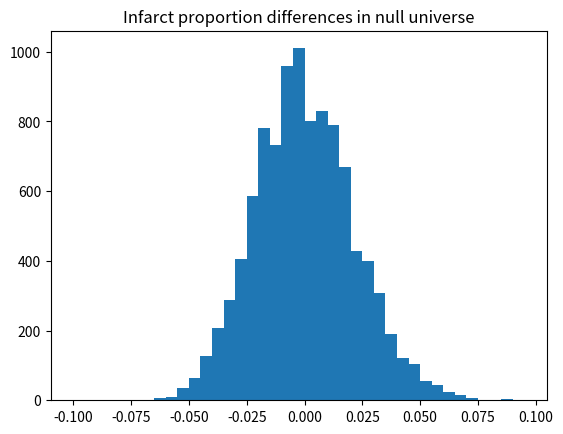

Here is the Python script that generated this plot:
import numpy as np
import matplotlib.pyplot as plt

rnd = np.random.default_rng()

n = 10_000
men = np.repeat(['infarction', 'no infarction'], [31, 574])

n_high = 135  # Number of men with high cholesterol
n_low = 470  # Number of men with low cholesterol

infarct_differences = np.zeros(n)

for i in range(n):
    highs = rnd.choice(men, size=n_high)
    lows = rnd.choice(men, size=n_low)
    high_infarcts = np.sum(highs == 'infarction')
    low_infarcts = np.sum(lows == 'infarction')
    high_prop = high_infarcts / n_high
    low_prop = low_infarcts / n_low
    infarct_differences[i] = high_prop - low_prop

# Set the histogram bin edges to the sequence starting at -0.1, up to (not
# including) 0.1, in steps of 0.005.
plt.hist(infarct_differences, bins=np.arange(-0.1, 0.1, 0.005))
plt.title('Infarct proportion differences in null universe')

# How often was the resampled difference >= the observed difference?
k = np.sum(infarct_differences >= 0.029)
# Convert this result to a proportion
kk = k / n

print('Proportion of trials with difference >= observed:',
      np.round(kk, 2))